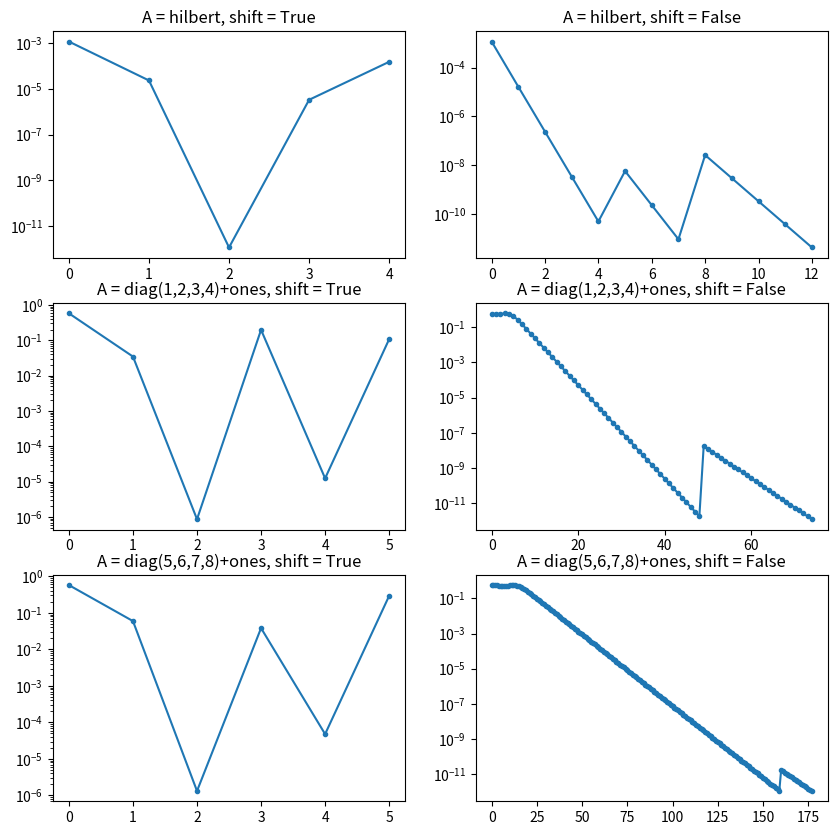

Write the Python code that produced this figure.
import numpy as np
from scipy.linalg import hilbert
import matplotlib.pyplot as pl
#import scipy.linalg

def sign(z):    
    return np.exp(1j*np.angle(z))

def implicit_qr(A): # (a)    
    W = A.copy()    
    m, n = A.shape    
    A = A.astype(np.complex128)
    W = np.zeros((m, n), dtype = np.complex128)    
    for k in range(n):        
        v = A[k:, k].copy()        
        v[0] += sign(v[0])*np.linalg.norm(v)        
        v /= np.linalg.norm(v)        
        W[k:, k] = v        
        A[k:,k:] -= 2.0 * np.outer(v, np.dot(v.conjugate(), A[k:,k:]) )
    return (W, A)

def implicit_apply_Q(W, x):
    m, n = W.shape
    x = x.astype(np.complex128)
    for k in range(n - 1, -1, -1):
        v = W[:, k]
        x -= 2.0 * v * np.dot(v.conjugate(), x)        
    return x


def form_q(W): # (a)    
    Q = W.copy()
    m, n = W.shape
    Q = np.eye(m, dtype = np.complex128)
    for j in range(m):
        Q[:, j] = implicit_apply_Q(W, Q[:, j])        
    return Q

def tridiag(A):
    m = len(A)
    for k in range(0, m-2):        
        x = A[k+1:,k]
        define_e1 = np.eye(m-k-1)
        v = np.sign(x[0]) * np.linalg.norm(x) * define_e1[:,0] + x
        v = v/np.linalg.norm(v)        
        A[k+1:,k:] -= 2* np.outer(v, np.dot(v.conjugate(), A[k+1:,k:]))
        A[0:,k+1:] -= 2* np.outer(np.dot(A[0:,k+1:],v.conjugate()), v.T)
    return A

def QR_alg(T):
    m = len(T)
    t = []
    while abs(T[m-1,m-2]) > 1e-12:
        # Implement Pure QR Algorithm
        # Take Q and R and multiply in reverse until it converges up to 10^-12
        W, R = implicit_qr(T)  
        Q = form_q(W)    
        t.append(abs(T[m-1,m-2])) # Append all |tm,tm-1| --> list := t
        T = R @ Q # At the last step Tnew is upper triangular or diagonal(Hermitian)
    return (T, t)

def wilkinson_shift(T):
    μ = 0
    # Alg. 29.8
    # Pick lower rightmost 2x2 submatrix of A
    m = len(T)
    B = T[m-2:,m-2:] # rightmost 2x2 
    delta = (B[0,0] - B[1,1])/2 
    if delta == 0: # Arbitrary set sign if delta ---> 0     
        sign = 1     
    else:
        sign = np.sign(delta)     
    # Apply wilkinson shift coef
    µ = B[1,1] - sign* B[0,1]*B[1,0]/ ( abs(delta) + np.sqrt(delta**2 + B[0,1]*B[1,0]) )
    return μ

def QR_alg_shifted(T):
    # Alg. 28.2: Practical QR Algorithm
    m = len(T)
    t = []
    while abs(T[m-1,m-2]) > 1e-12:
        # Pick Wilkinson Shift for the initial tridiagonal matrix
       µ = wilkinson_shift(T)  
        #Instead of T, factor out Q(k)R(k) <---- T(k) - µ(k)*Identity at each step until off-diagonal element ---> 0
       W, R = implicit_qr(T - µ*np.identity(m))    
       Q = form_q(W)   
       #Recombine factors in reverse order with wilkinson shift
       t.append(abs(T[m-1,m-2])) # Append all |tm,tm-1| --> list := t
       T = R @ Q + µ*np.identity(m) # At the last step T is upper triangular or diagonal(Hermitian)
    return (T, t)

def QR_alg_driver(A, shift):
    Λ = []
    all_t = []
    T = tridiag(A)
    m = len(T)
    for k in range(m-1,0,-1):
        if shift == False:    
            T, t = QR_alg(T[0:k+1,0:k+1])
            all_t = [*all_t, *t]
            Λ.append(T[k,k])
        elif shift == True:
            T, t = QR_alg_shifted(T[0:k+1,0:k+1])
            all_t = [*all_t, *t]
            Λ.append(T[k,k])     
    Λ.insert(0, T[0,0])
    return (Λ, all_t)

if __name__ == "__main__":
    matrices = {
        "hilbert": hilbert(4),
        "diag(1,2,3,4)+ones": np.diag([1, 2, 3, 4]) + np.ones((4, 4)),
        "diag(5,6,7,8)+ones": np.diag([5, 6, 7, 8]) + np.ones((4, 4)),}
    fig, ax = pl.subplots(len(matrices.keys()), 2, figsize=(10, 10))
    for i, (mat, A) in enumerate(matrices.items()):
        for j, shift in enumerate([True, False]):
            Λ, conv = QR_alg_driver(A, shift)
            ax[i, j].semilogy(range(len(conv)), conv, ".-")
            ax[i, j].set_title(f"A = {mat}, shift = {shift}")
    pl.show()
    